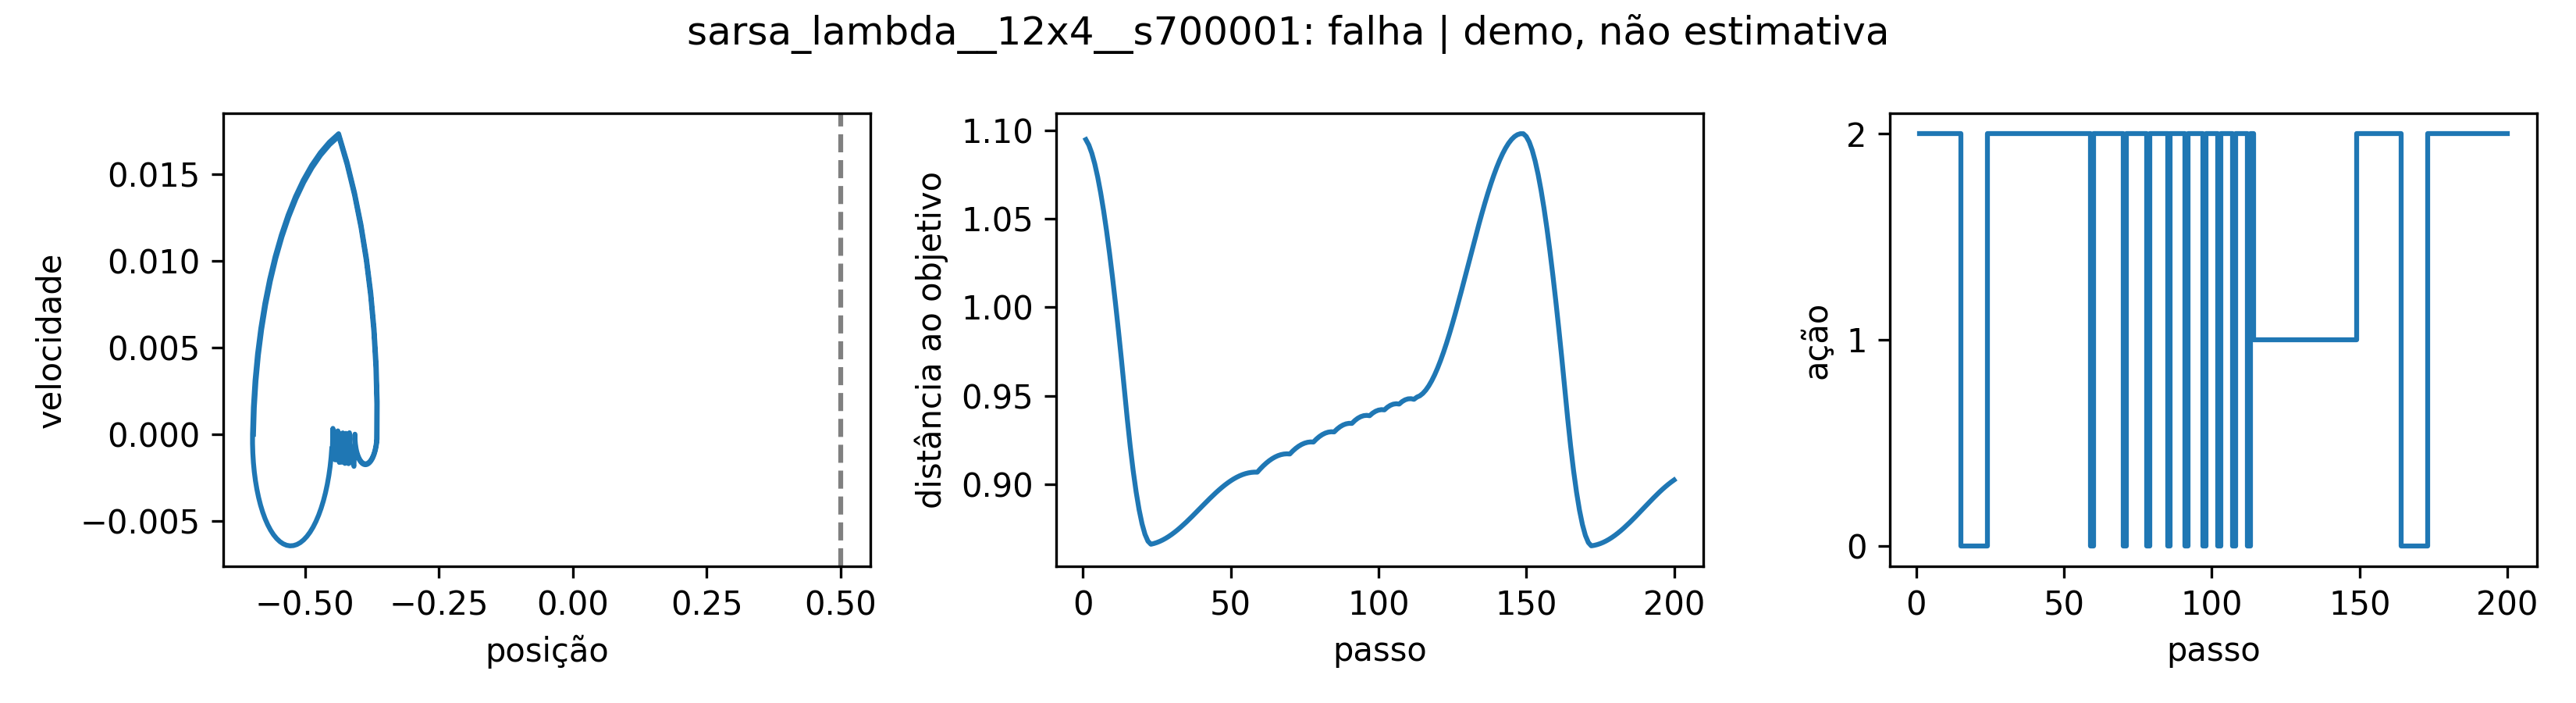

The table this chart was drawn from, first rows:
step, position, velocity, next_position, next_velocity, action, reward, cumulative_return, distance_to_goal, terminated, truncated
1, -0.5963, 0.0, -0.5948, 0.001541, 2, -1.0, -1.0, 1.095, False, False
2, -0.5948, 0.001541, -0.5917, 0.003071, 2, -1.0, -2.0, 1.092, False, False
3, -0.5917, 0.003071, -0.5871, 0.004578, 2, -1.0, -3.0, 1.087, False, False
4, -0.5871, 0.004578, -0.5811, 0.006051, 2, -1.0, -4.0, 1.081, False, False
5, -0.5811, 0.006051, -0.5736, 0.00748, 2, -1.0, -5.0, 1.074, False, False
6, -0.5736, 0.00748, -0.5647, 0.008854, 2, -1.0, -6.0, 1.065, False, False
7, -0.5647, 0.008854, -0.5546, 0.01016, 2, -1.0, -7.0, 1.055, False, False
8, -0.5546, 0.01016, -0.5432, 0.01139, 2, -1.0, -8.0, 1.043, False, False
9, -0.5432, 0.01139, -0.5306, 0.01254, 2, -1.0, -9.0, 1.031, False, False
10, -0.5306, 0.01254, -0.517, 0.01359, 2, -1.0, -10.0, 1.017, False, False
11, -0.517, 0.01359, -0.5025, 0.01454, 2, -1.0, -11.0, 1.003, False, False
12, -0.5025, 0.01454, -0.4871, 0.01539, 2, -1.0, -12.0, 0.9871, False, False
13, -0.4871, 0.01539, -0.471, 0.01611, 2, -1.0, -13.0, 0.971, False, False
14, -0.471, 0.01611, -0.4543, 0.01672, 2, -1.0, -14.0, 0.9543, False, False
15, -0.4543, 0.01672, -0.4371, 0.0172, 2, -1.0, -15.0, 0.9371, False, False
16, -0.4371, 0.0172, -0.4215, 0.01556, 0, -1.0, -16.0, 0.9215, False, False
17, -0.4215, 0.01556, -0.4077, 0.01381, 0, -1.0, -17.0, 0.9077, False, False
18, -0.4077, 0.01381, -0.3958, 0.01196, 0, -1.0, -18.0, 0.8958, False, False
19, -0.3958, 0.01196, -0.3857, 0.01002, 0, -1.0, -19.0, 0.8857, False, False
20, -0.3857, 0.01002, -0.3777, 0.008016, 0, -1.0, -20.0, 0.8777, False, False
21, -0.3777, 0.008016, -0.3718, 0.005957, 0, -1.0, -21.0, 0.8718, False, False
22, -0.3718, 0.005957, -0.3679, 0.003857, 0, -1.0, -22.0, 0.8679, False, False
23, -0.3679, 0.003857, -0.3662, 0.001731, 0, -1.0, -23.0, 0.8662, False, False
24, -0.3662, 0.001731, -0.3666, -0.000406, 0, -1.0, -24.0, 0.8666, False, False
25, -0.3666, -0.000406, -0.3671, -0.0005406, 2, -1.0, -25.0, 0.8671, False, False
26, -0.3671, -0.0005406, -0.3678, -0.0006716, 2, -1.0, -26.0, 0.8678, False, False
27, -0.3678, -0.0006716, -0.3686, -0.0007981, 2, -1.0, -27.0, 0.8686, False, False
28, -0.3686, -0.0007981, -0.3695, -0.0009193, 2, -1.0, -28.0, 0.8695, False, False
29, -0.3695, -0.0009193, -0.3705, -0.001034, 2, -1.0, -29.0, 0.8705, False, False
30, -0.3705, -0.001034, -0.3717, -0.001142, 2, -1.0, -30.0, 0.8717, False, False
31, -0.3717, -0.001142, -0.3729, -0.001243, 2, -1.0, -31.0, 0.8729, False, False
32, -0.3729, -0.001243, -0.3743, -0.001335, 2, -1.0, -32.0, 0.8743, False, False
33, -0.3743, -0.001335, -0.3757, -0.001418, 2, -1.0, -33.0, 0.8757, False, False
34, -0.3757, -0.001418, -0.3772, -0.001491, 2, -1.0, -34.0, 0.8772, False, False
35, -0.3772, -0.001491, -0.3787, -0.001554, 2, -1.0, -35.0, 0.8787, False, False
36, -0.3787, -0.001554, -0.3803, -0.001607, 2, -1.0, -36.0, 0.8803, False, False
37, -0.3803, -0.001607, -0.382, -0.001649, 2, -1.0, -37.0, 0.882, False, False
38, -0.382, -0.001649, -0.3837, -0.001679, 2, -1.0, -38.0, 0.8837, False, False
39, -0.3837, -0.001679, -0.3854, -0.001698, 2, -1.0, -39.0, 0.8854, False, False
40, -0.3854, -0.001698, -0.3871, -0.001706, 2, -1.0, -40.0, 0.8871, False, False
41, -0.3871, -0.001706, -0.3888, -0.001701, 2, -1.0, -41.0, 0.8888, False, False
42, -0.3888, -0.001701, -0.3904, -0.001685, 2, -1.0, -42.0, 0.8904, False, False
43, -0.3904, -0.001685, -0.3921, -0.001657, 2, -1.0, -43.0, 0.8921, False, False
44, -0.3921, -0.001657, -0.3937, -0.001618, 2, -1.0, -44.0, 0.8937, False, False
45, -0.3937, -0.001618, -0.3953, -0.001568, 2, -1.0, -45.0, 0.8953, False, False
46, -0.3953, -0.001568, -0.3968, -0.001507, 2, -1.0, -46.0, 0.8968, False, False
47, -0.3968, -0.001507, -0.3982, -0.001435, 2, -1.0, -47.0, 0.8982, False, False
48, -0.3982, -0.001435, -0.3996, -0.001353, 2, -1.0, -48.0, 0.8996, False, False
49, -0.3996, -0.001353, -0.4008, -0.001262, 2, -1.0, -49.0, 0.9008, False, False
50, -0.4008, -0.001262, -0.402, -0.001162, 2, -1.0, -50.0, 0.902, False, False
51, -0.402, -0.001162, -0.4031, -0.001054, 2, -1.0, -51.0, 0.9031, False, False
52, -0.4031, -0.001054, -0.404, -0.0009382, 2, -1.0, -52.0, 0.904, False, False
53, -0.404, -0.0009382, -0.4048, -0.0008161, 2, -1.0, -53.0, 0.9048, False, False
54, -0.4048, -0.0008161, -0.4055, -0.0006882, 2, -1.0, -54.0, 0.9055, False, False
55, -0.4055, -0.0006882, -0.4061, -0.0005555, 2, -1.0, -55.0, 0.9061, False, False
56, -0.4061, -0.0005555, -0.4065, -0.0004189, 2, -1.0, -56.0, 0.9065, False, False
57, -0.4065, -0.0004189, -0.4068, -0.0002793, 2, -1.0, -57.0, 0.9068, False, False
58, -0.4068, -0.0002793, -0.4069, -0.0001378, 2, -1.0, -58.0, 0.9069, False, False
59, -0.4069, -0.0001378, -0.4069, 4.66575829705107e-06, 2, -1.0, -59.0, 0.9069, False, False
60, -0.4069, 4.66575829705107e-06, -0.4087, -0.001853, 0, -1.0, -60.0, 0.9087, False, False
... 140 more rows
